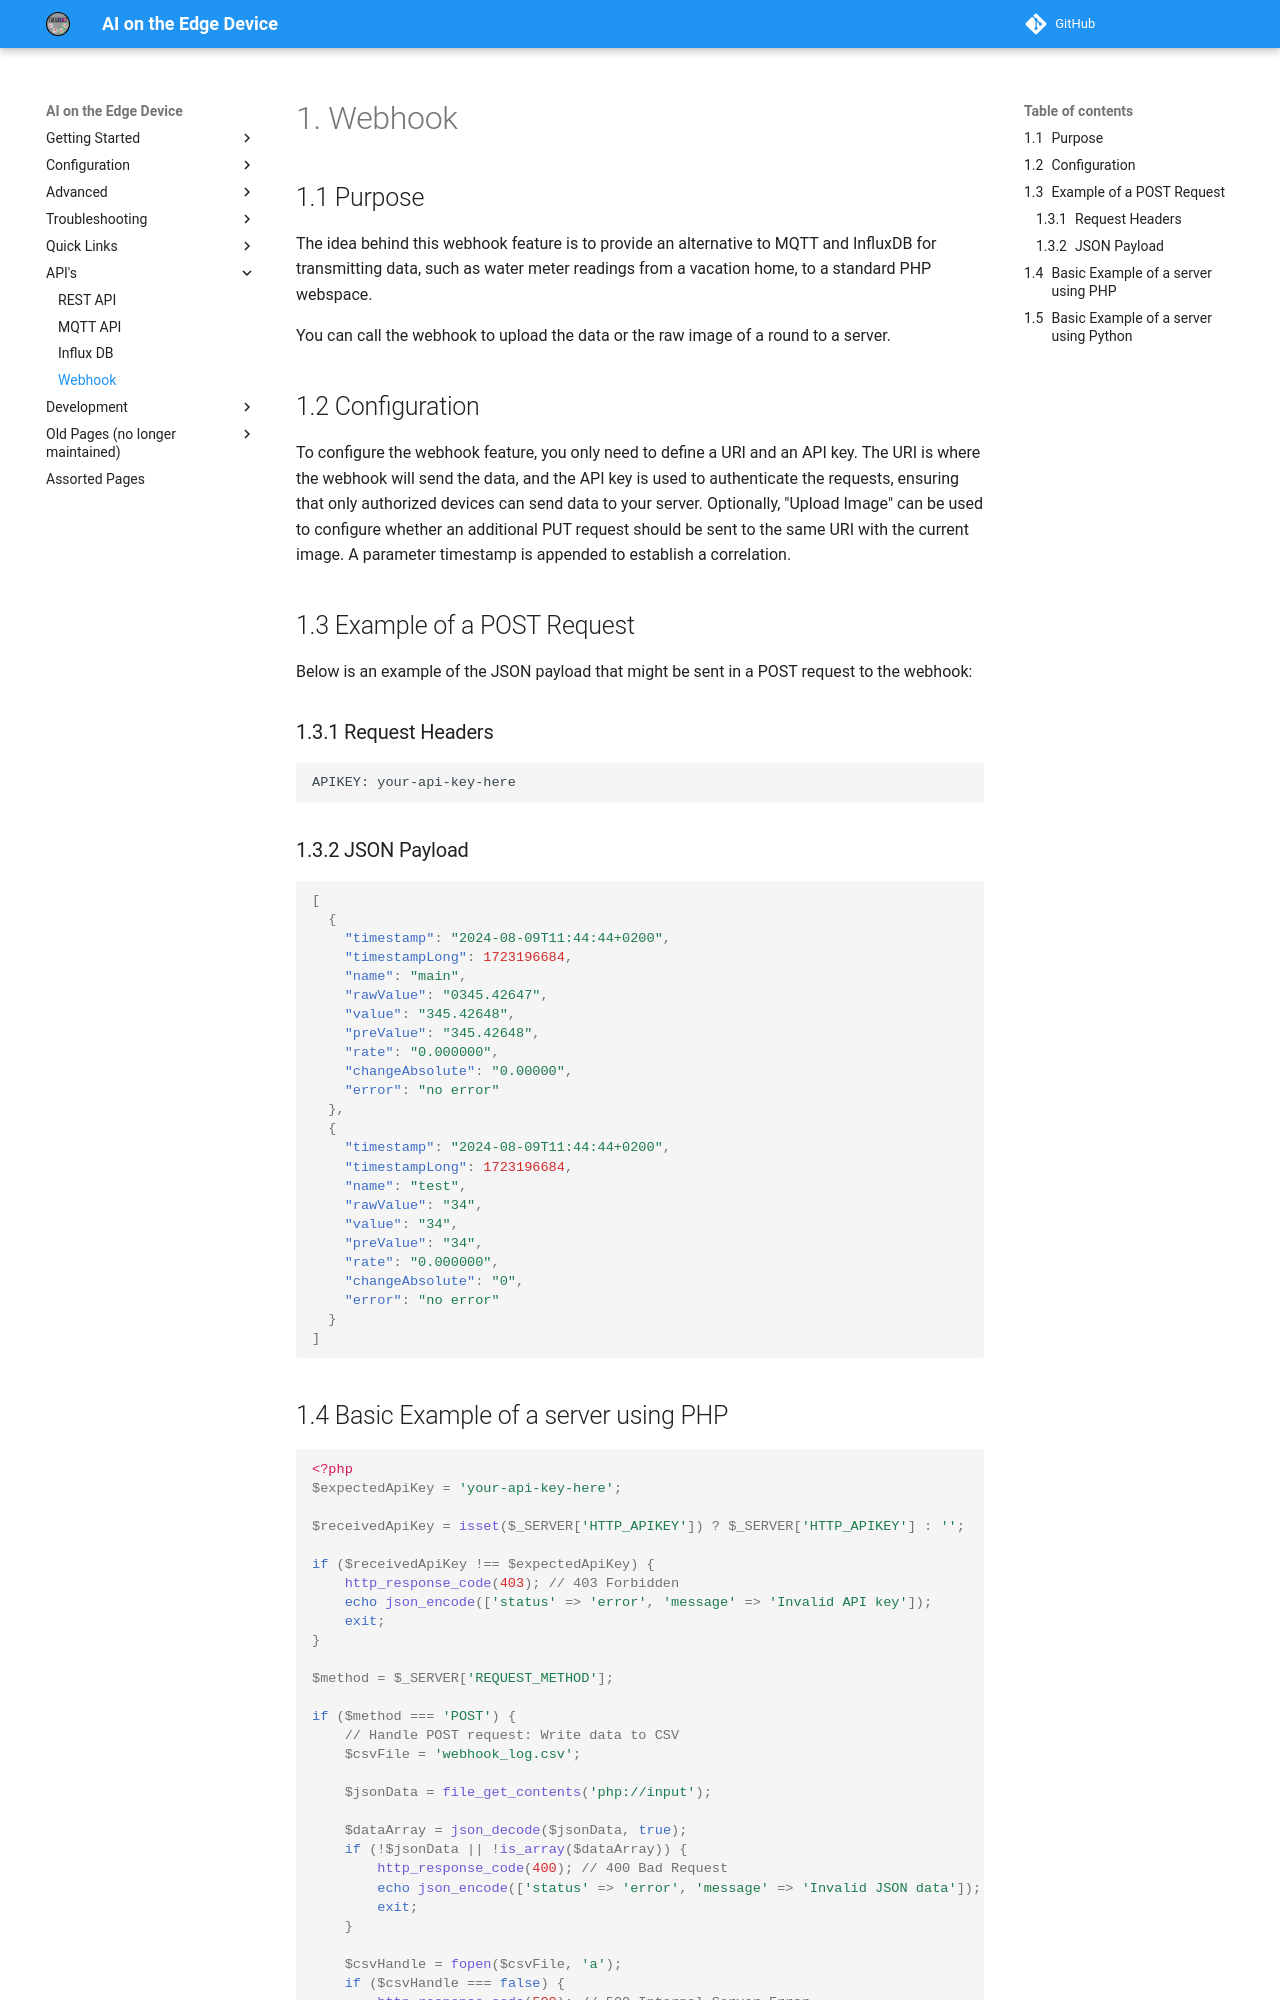

repository: jomjol/AI-on-the-edge-device-docs · page: Webhook/index.html · generator: mkdocs

# Webhook

## Purpose

The idea behind this webhook feature is to provide an alternative to MQTT and InfluxDB for transmitting data, such as water meter readings from a vacation home, to a standard PHP webspace.

You can call the webhook to upload the data or the raw image of a round to a server.

## Configuration

To configure the webhook feature, you only need to define a URI and an API key. The URI is where the webhook will send the data, and the API key is used to authenticate the requests, ensuring that only authorized devices can send data to your server.
Optionally, "Upload Image" can be used to configure whether an additional PUT request should be sent to the same URI with the current image.
A parameter timestamp is appended to establish a correlation.

## Example of a POST Request

Below is an example of the JSON payload that might be sent in a POST request to the webhook:

### Request Headers

```http
APIKEY: your-api-key-here
```

### JSON Payload

```json
[
  {
    "timestamp": "2024-08-09T11:44:44+0200",
    "timestampLong": 1723196684,
    "name": "main",
    "rawValue": "0345.42647",
    "value": "345.42648",
    "preValue": "345.42648",
    "rate": "0.000000",
    "changeAbsolute": "0.00000",
    "error": "no error"
  },
  {
    "timestamp": "2024-08-09T11:44:44+0200",
    "timestampLong": 1723196684,
    "name": "test",
    "rawValue": "34",
    "value": "34",
    "preValue": "34",
    "rate": "0.000000",
    "changeAbsolute": "0",
    "error": "no error"
  }
]
```
